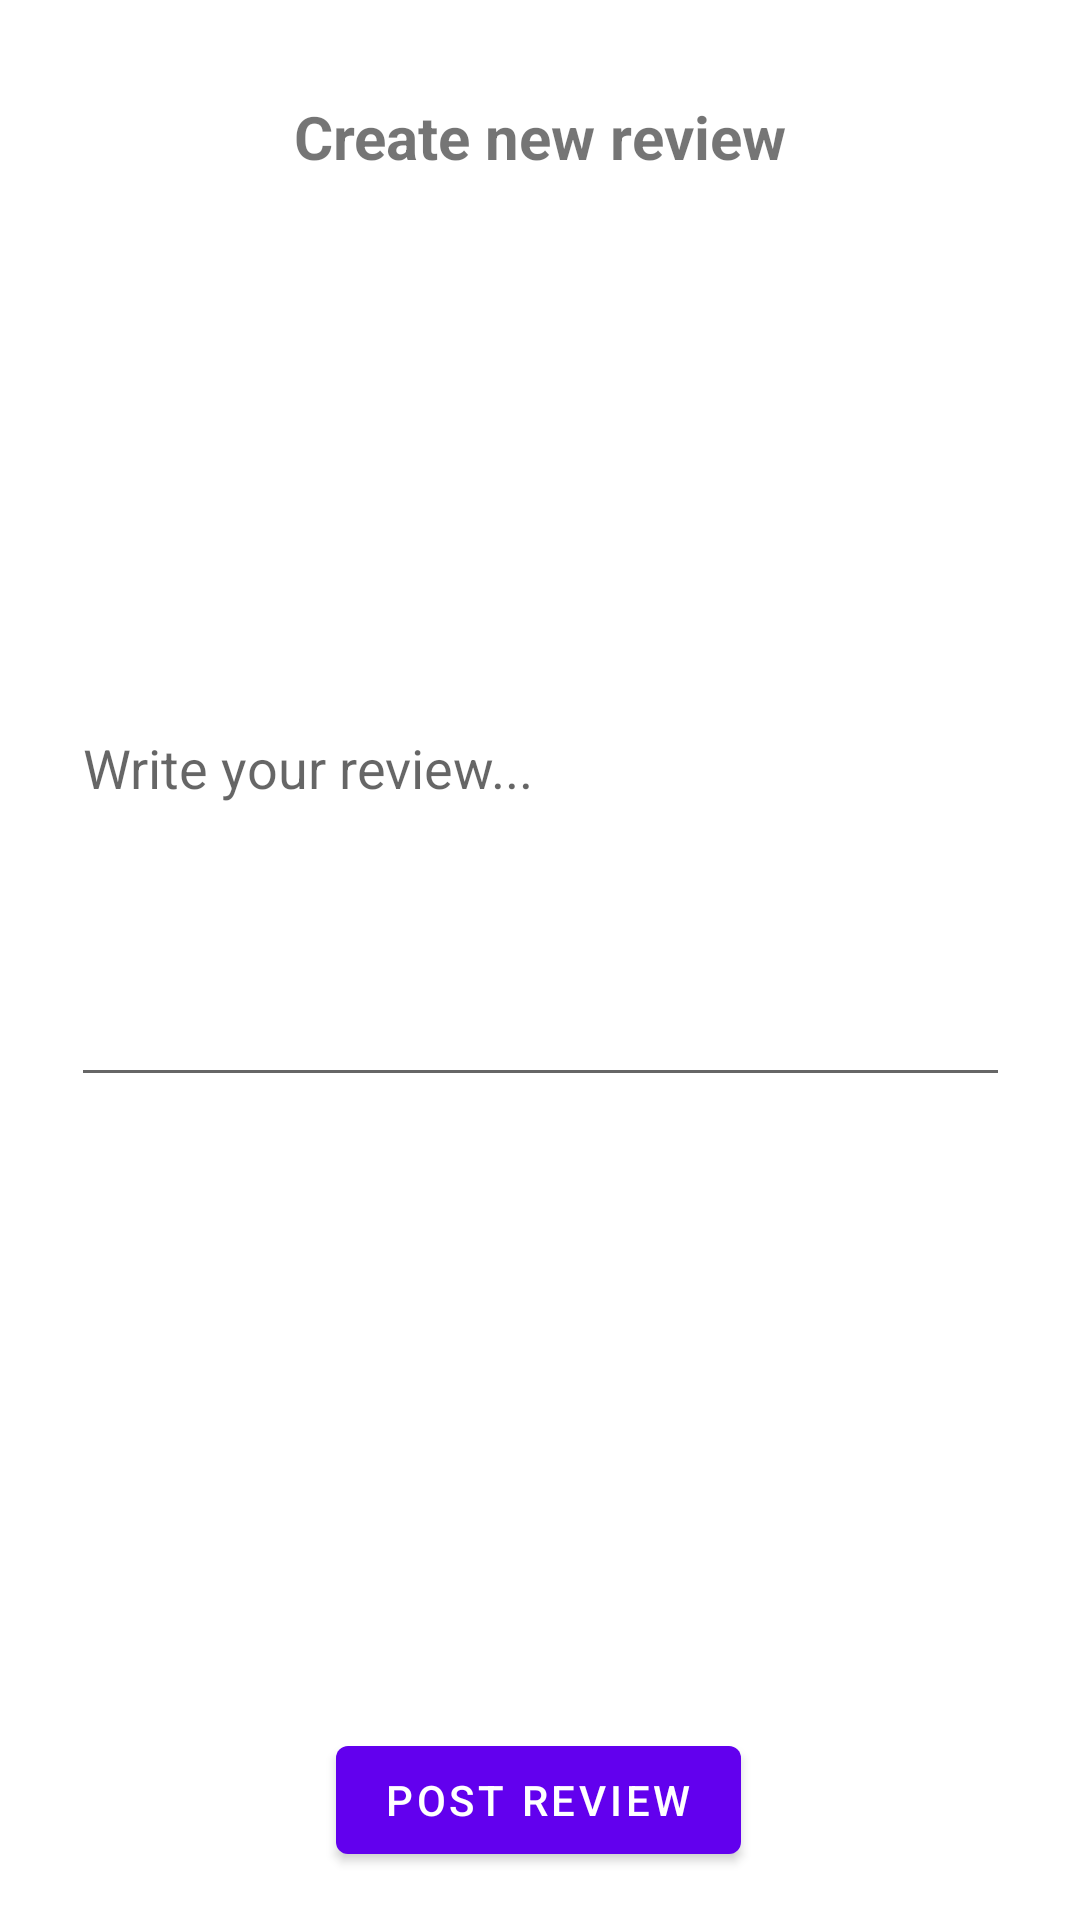

Reconstruct the res/layout file that produces this screen, plus the resources it refers to.
<!-- AndroidManifest.xml: application theme Theme.Review_App -->
<!-- res/layout/bottom_sheet.xml -->
<?xml version="1.0" encoding="utf-8"?>
<androidx.constraintlayout.widget.ConstraintLayout xmlns:android="http://schemas.android.com/apk/res/android"
    xmlns:app="http://schemas.android.com/apk/res-auto"
    xmlns:tools="http://schemas.android.com/tools"
    android:layout_width="match_parent"
    android:layout_height="400dp">

    <TextView
        android:id="@+id/textView"
        android:layout_width="wrap_content"
        android:layout_height="wrap_content"
        android:layout_marginTop="32dp"
        android:text="Create new review"
        android:textSize="20sp"
        android:textStyle="bold"
        app:layout_constraintEnd_toEndOf="parent"
        app:layout_constraintStart_toStartOf="parent"
        app:layout_constraintTop_toTopOf="parent" />

    <EditText
        android:id="@+id/review"
        android:layout_width="313dp"
        android:layout_height="132dp"
        android:layout_marginBottom="36dp"
        android:ems="10"
        android:gravity="start|top"
        android:hint="Write your review..."
        android:inputType="textMultiLine"
        app:layout_constraintBottom_toTopOf="@+id/createButton"
        app:layout_constraintEnd_toEndOf="parent"
        app:layout_constraintStart_toStartOf="parent"
        app:layout_constraintTop_toBottomOf="@+id/textView" />

    <Button
        android:id="@+id/createButton"
        android:layout_width="wrap_content"
        android:layout_height="wrap_content"
        android:layout_marginBottom="16dp"
        android:text="Post Review"
        app:layout_constraintBottom_toBottomOf="parent"
        app:layout_constraintEnd_toEndOf="parent"
        app:layout_constraintHorizontal_bias="0.498"
        app:layout_constraintStart_toStartOf="parent" />
</androidx.constraintlayout.widget.ConstraintLayout>
<!-- resources referenced by this layout -->
<resources>
  <style name="Theme.Review_App" parent="Theme.MaterialComponents.DayNight.DarkActionBar">
          
          <item name="colorPrimary">@color/purple_500</item>
          <item name="colorPrimaryVariant">@color/purple_700</item>
          <item name="colorOnPrimary">@color/white</item>
          
          <item name="colorSecondary">@color/teal_200</item>
          <item name="colorSecondaryVariant">@color/teal_700</item>
          <item name="colorOnSecondary">@color/black</item>
          
          <item name="android:statusBarColor">?attr/colorPrimaryVariant</item>
          
      </style>
  <!-- not gathered from this repository: default colours our renderer supplied (Android Studio template values) -->
  <color name="purple_500">#FF6200EE</color>
  <color name="purple_700">#FF3700B3</color>
  <color name="teal_200">#FF03DAC5</color>
  <color name="teal_700">#FF018786</color>
  <color name="black">#FF000000</color>
  <color name="white">#FFFFFFFF</color>
</resources>
